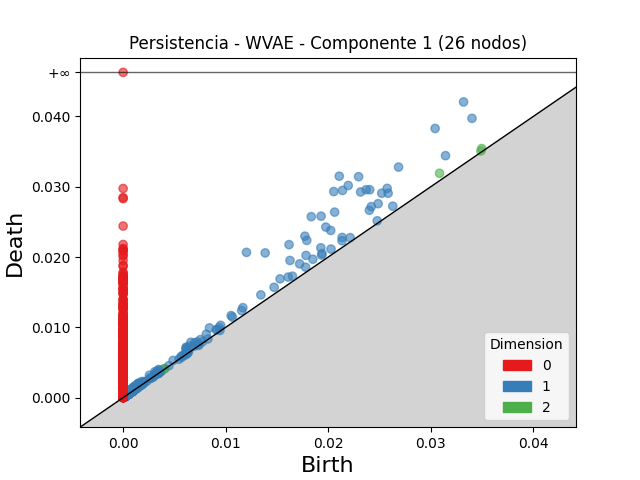

The data file committed next to this chart (first rows):
dimension, birth, death
2, 0.03086, 0.03192
2, 0.03497, 0.03543
2, 0.03489, 0.03509
2, 0.0009014, 0.001026
2, 0.00402, 0.004121
2, 0.003913, 0.004014
2, 0.001038, 0.001136
2, 0.0007012, 0.0007923
2, 0.001713, 0.001797
2, 0.001002, 0.001085
2, 0.0004621, 0.0005437
2, 0.003371, 0.00345
2, 0.0009814, 0.001059
2, 0.000881, 0.0009581
2, 0.001028, 0.0011
2, 0.0009566, 0.001029
2, 0.002014, 0.00208
2, 0.0009725, 0.001039
2, 0.0007625, 0.0008281
2, 0.001116, 0.001181
2, 0.0006086, 0.0006723
2, 0.0009588, 0.001019
2, 0.0006268, 0.0006868
2, 0.0005762, 0.0006356
2, 0.003739, 0.003798
2, 0.001036, 0.001095
2, 0.0007305, 0.0007888
2, 0.00354, 0.003597
2, 0.0009205, 0.0009771
2, 0.001225, 0.00128
2, 0.004072, 0.004125
2, 0.0005149, 0.0005644
2, 0.001341, 0.001391
2, 0.0009857, 0.001035
2, 0.000536, 0.0005846
2, 0.0004122, 0.0004591
2, 0.0005999, 0.0006467
2, 0.0005537, 0.0006002
2, 0.0004595, 0.000506
2, 0.0005553, 0.0006015
2, 0.0008346, 0.0008805
2, 0.002908, 0.002953
2, 0.0005061, 0.0005476
2, 0.0005654, 0.0006062
2, 0.0003656, 0.0004061
2, 0.0006092, 0.0006496
2, 0.0003233, 0.0003623
2, 0.0003343, 0.0003729
2, 0.0004231, 0.0004617
2, 0.0006361, 0.0006737
2, 0.0005921, 0.0006294
2, 0.0005044, 0.0005412
2, 0.0005488, 0.0005854
2, 0.0008448, 0.0008812
2, 0.0004551, 0.0004912
2, 0.0004569, 0.0004916
2, 0.0004053, 0.0004399
2, 0.0003743, 0.0004078
2, 0.0004142, 0.0004456
2, 0.0004645, 0.0004959
... 7,474 more rows
